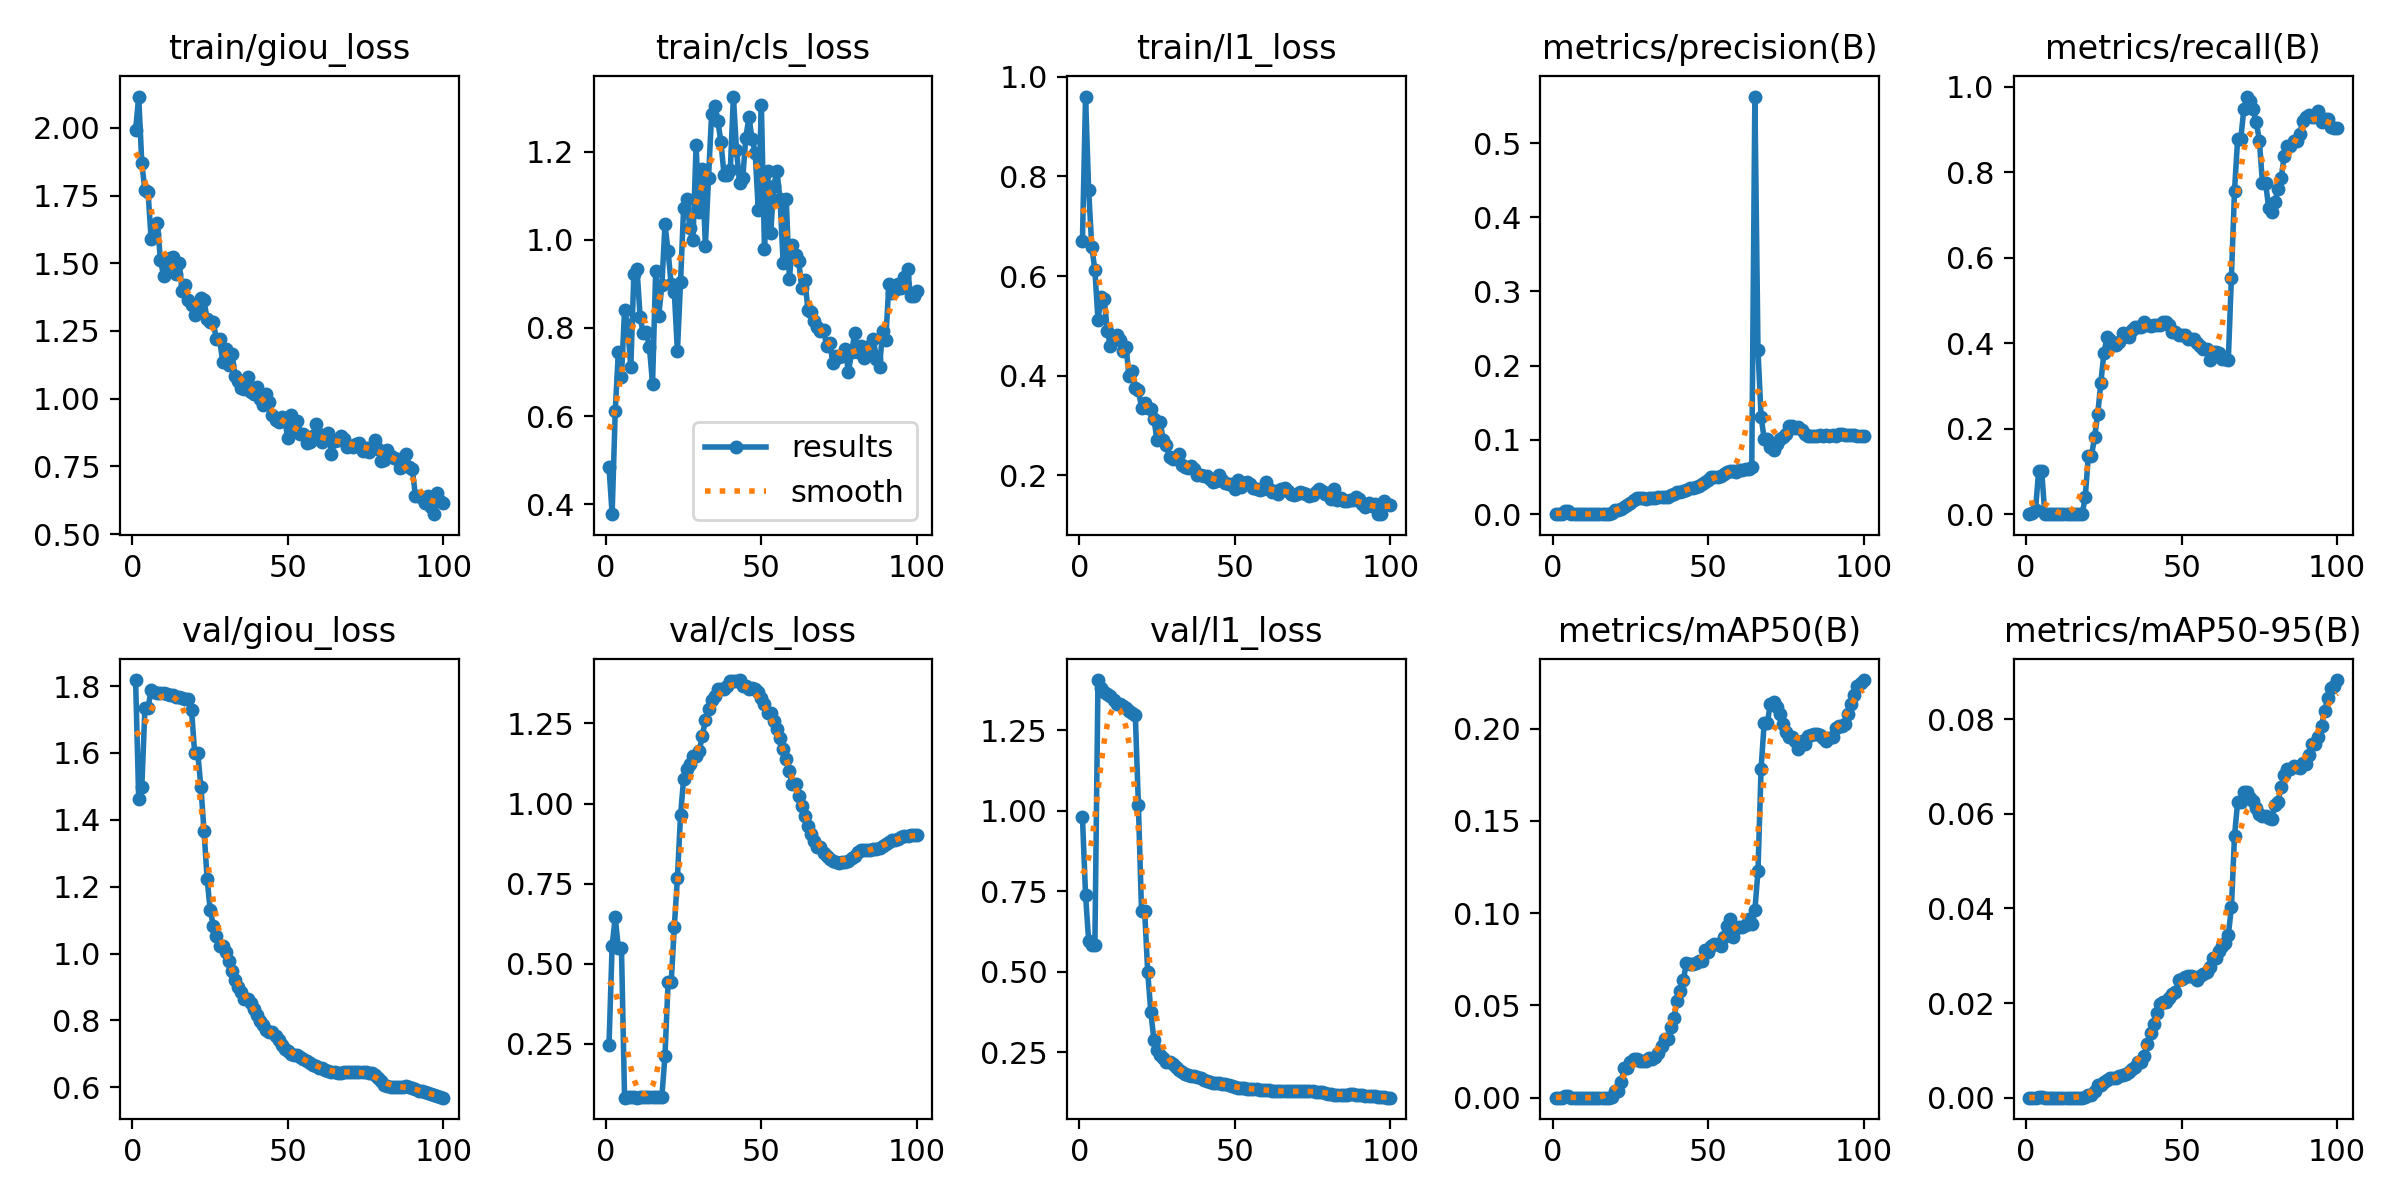

Source data for this figure (header and first rows):
epoch, time, train/giou_loss, train/cls_loss, train/l1_loss, metrics/precision(B), metrics/recall(B), metrics/mAP50(B), metrics/mAP50-95(B), val/giou_loss, val/cls_loss, val/l1_loss, lr/pg0, lr/pg1, lr/pg2
1, 8.791, 1.991, 0.4844, 0.6704, 0, 0, 0, 0, 1.818, 0.2477, 0.9795, 1.71429e-05, 1.71429e-05, 0.08287
2, 22.68, 2.116, 0.3774, 0.9602, 0.00014, 0.00333, 0, 0, 1.463, 0.556, 0.7395, 3.68086e-05, 3.68086e-05, 0.06289
3, 36.74, 1.87, 0.6111, 0.7728, 0.00042, 0.01, 1e-05, 0, 1.497, 0.6448, 0.5958, 5.61143e-05, 5.61143e-05, 0.04291
4, 52.47, 1.77, 0.7447, 0.6592, 0.00417, 0.1, 0.00082, 9e-05, 1.734, 0.5507, 0.5825, 7.506e-05, 7.506e-05, 0.02293
5, 67.05, 1.764, 0.6888, 0.6123, 0.00417, 0.1, 0.00082, 9e-05, 1.734, 0.5507, 0.5825, 9.36457e-05, 9.36457e-05, 0.002951
6, 80.41, 1.59, 0.8407, 0.5121, 0, 0, 0, 0, 1.789, 0.08222, 1.405, 9.55e-05, 9.55e-05, 9.55e-05
7, 95.02, 1.609, 0.8058, 0.5571, 0, 0, 0, 0, 1.782, 0.08309, 1.382, 9.46e-05, 9.46e-05, 9.46e-05
8, 109.3, 1.65, 0.7109, 0.5544, 0, 0, 0, 0, 1.779, 0.08339, 1.367, 9.37e-05, 9.37e-05, 9.37e-05
9, 120.8, 1.511, 0.9228, 0.4908, 0, 0, 0, 0, 1.78, 0.08285, 1.362, 9.28e-05, 9.28e-05, 9.28e-05
10, 134.2, 1.455, 0.9339, 0.4594, 0, 0, 0, 0, 1.78, 0.08272, 1.355, 9.19e-05, 9.19e-05, 9.19e-05
11, 141.7, 1.493, 0.8258, 0.4736, 0, 0, 0, 0, 1.775, 0.08337, 1.343, 9.1e-05, 9.1e-05, 9.1e-05
12, 150.2, 1.52, 0.7879, 0.482, 0, 0, 0, 0, 1.772, 0.08394, 1.333, 9.01e-05, 9.01e-05, 9.01e-05
13, 158.9, 1.522, 0.7917, 0.4712, 0, 0, 0, 0, 1.772, 0.08394, 1.333, 8.92e-05, 8.92e-05, 8.92e-05
14, 167.9, 1.462, 0.7559, 0.4487, 0, 0, 0, 0, 1.767, 0.08484, 1.325, 8.83e-05, 8.83e-05, 8.83e-05
15, 177.4, 1.501, 0.6738, 0.458, 0, 0, 0, 0, 1.766, 0.08498, 1.32, 8.74e-05, 8.74e-05, 8.74e-05
16, 186.6, 1.397, 0.9286, 0.3998, 0, 0, 0, 0, 1.764, 0.08509, 1.31, 8.65e-05, 8.65e-05, 8.65e-05
17, 196.1, 1.421, 0.8277, 0.4097, 0, 0, 0, 0, 1.762, 0.08553, 1.303, 8.56e-05, 8.56e-05, 8.56e-05
18, 205, 1.365, 0.8969, 0.3762, 0, 0, 0, 0, 1.76, 0.08562, 1.298, 8.47e-05, 8.47e-05, 8.47e-05
19, 214.1, 1.346, 1.035, 0.372, 0.00167, 0.04, 0.00037, 5e-05, 1.727, 0.2129, 1.017, 8.38e-05, 8.38e-05, 8.38e-05
20, 223.4, 1.31, 0.974, 0.3357, 0.00569, 0.1367, 0.00385, 0.00057, 1.6, 0.4417, 0.6902, 8.29e-05, 8.29e-05, 8.29e-05
21, 233.4, 1.329, 0.8987, 0.345, 0.00569, 0.1367, 0.00385, 0.00057, 1.6, 0.4417, 0.6902, 8.2e-05, 8.2e-05, 8.2e-05
22, 242.8, 1.372, 0.8815, 0.3348, 0.0075, 0.18, 0.00849, 0.00135, 1.498, 0.6153, 0.4991, 8.11e-05, 8.11e-05, 8.11e-05
23, 252.1, 1.363, 0.7468, 0.334, 0.00972, 0.2333, 0.01633, 0.00268, 1.368, 0.7684, 0.3741, 8.02e-05, 8.02e-05, 8.02e-05
24, 261.6, 1.294, 0.9041, 0.3124, 0.01278, 0.3067, 0.0163, 0.00266, 1.224, 0.9627, 0.2883, 7.93e-05, 7.93e-05, 7.93e-05
25, 268.5, 1.282, 1.073, 0.2703, 0.01569, 0.3767, 0.01957, 0.0034, 1.129, 1.078, 0.2586, 7.84e-05, 7.84e-05, 7.84e-05
26, 277.7, 1.282, 1.092, 0.3065, 0.01921, 0.4133, 0.021, 0.00379, 1.083, 1.106, 0.2426, 7.75e-05, 7.75e-05, 7.75e-05
27, 286.7, 1.219, 1.027, 0.271, 0.02174, 0.4067, 0.02072, 0.00409, 1.051, 1.125, 0.2334, 7.66e-05, 7.66e-05, 7.66e-05
28, 296.2, 1.221, 0.9985, 0.2601, 0.0222, 0.3967, 0.02005, 0.00425, 1.024, 1.147, 0.2218, 7.57e-05, 7.57e-05, 7.57e-05
29, 307.1, 1.137, 1.214, 0.2373, 0.0222, 0.3967, 0.02005, 0.00425, 1.024, 1.147, 0.2218, 7.48e-05, 7.48e-05, 7.48e-05
30, 318.4, 1.183, 1.064, 0.2323, 0.02078, 0.4033, 0.02002, 0.00463, 1.003, 1.165, 0.2137, 7.39e-05, 7.39e-05, 7.39e-05
31, 329, 1.123, 1.161, 0.2377, 0.02178, 0.4233, 0.0215, 0.0048, 0.9771, 1.209, 0.2038, 7.3e-05, 7.3e-05, 7.3e-05
32, 338.7, 1.164, 0.9856, 0.2423, 0.02164, 0.4167, 0.02109, 0.00495, 0.9467, 1.262, 0.196, 7.21e-05, 7.21e-05, 7.21e-05
33, 347.8, 1.085, 1.141, 0.2211, 0.02179, 0.4133, 0.02224, 0.00549, 0.9216, 1.296, 0.1893, 7.12e-05, 7.12e-05, 7.12e-05
34, 357.2, 1.066, 1.286, 0.2162, 0.02268, 0.43, 0.02431, 0.00596, 0.8991, 1.324, 0.1844, 7.03e-05, 7.03e-05, 7.03e-05
35, 366.5, 1.041, 1.303, 0.2149, 0.02341, 0.4367, 0.02809, 0.00649, 0.8839, 1.334, 0.1806, 6.94e-05, 6.94e-05, 6.94e-05
36, 375.9, 1.037, 1.27, 0.2192, 0.0237, 0.4367, 0.03174, 0.00762, 0.8626, 1.358, 0.1778, 6.85e-05, 6.85e-05, 6.85e-05
37, 385.4, 1.079, 1.222, 0.2138, 0.0237, 0.4367, 0.03174, 0.00762, 0.8626, 1.358, 0.1778, 6.76e-05, 6.76e-05, 6.76e-05
38, 394.6, 1.023, 1.147, 0.2004, 0.02552, 0.45, 0.0381, 0.00877, 0.8525, 1.356, 0.1742, 6.67e-05, 6.67e-05, 6.67e-05
39, 403.9, 1.017, 1.148, 0.2003, 0.02666, 0.4433, 0.04335, 0.01133, 0.8345, 1.368, 0.1695, 6.58e-05, 6.58e-05, 6.58e-05
40, 413.1, 1.043, 1.157, 0.1993, 0.02927, 0.44, 0.0525, 0.01372, 0.8147, 1.381, 0.1648, 6.49e-05, 6.49e-05, 6.49e-05
41, 422.6, 0.9983, 1.325, 0.1996, 0.03035, 0.4433, 0.0576, 0.01548, 0.7996, 1.383, 0.1616, 6.4e-05, 6.4e-05, 6.4e-05
42, 431.9, 0.9765, 1.204, 0.1936, 0.03116, 0.4433, 0.06401, 0.01798, 0.7861, 1.382, 0.1585, 6.31e-05, 6.31e-05, 6.31e-05
43, 441.5, 1.016, 1.129, 0.1858, 0.03284, 0.4433, 0.07292, 0.0197, 0.7709, 1.385, 0.1558, 6.22e-05, 6.22e-05, 6.22e-05
44, 451, 0.9894, 1.139, 0.1897, 0.03471, 0.45, 0.07267, 0.0203, 0.7646, 1.367, 0.1539, 6.13e-05, 6.13e-05, 6.13e-05
45, 460.3, 0.9385, 1.232, 0.1999, 0.03471, 0.45, 0.07267, 0.0203, 0.7646, 1.367, 0.1539, 6.04e-05, 6.04e-05, 6.04e-05
46, 472, 0.9204, 1.279, 0.1906, 0.03629, 0.4433, 0.07315, 0.02101, 0.7547, 1.359, 0.1533, 5.95e-05, 5.95e-05, 5.95e-05
47, 482.1, 0.913, 1.229, 0.1849, 0.03848, 0.4267, 0.07378, 0.02196, 0.7406, 1.36, 0.151, 5.86e-05, 5.86e-05, 5.86e-05
48, 491.6, 0.9314, 1.198, 0.183, 0.0403, 0.4267, 0.07428, 0.02228, 0.7272, 1.356, 0.1477, 5.77e-05, 5.77e-05, 5.77e-05
49, 501, 0.9179, 1.068, 0.1827, 0.04292, 0.42, 0.07988, 0.02487, 0.7158, 1.348, 0.1449, 5.68e-05, 5.68e-05, 5.68e-05
50, 511.3, 0.853, 1.306, 0.1722, 0.04539, 0.42, 0.07892, 0.02507, 0.7077, 1.33, 0.1422, 5.59e-05, 5.59e-05, 5.59e-05
51, 523.5, 0.9394, 0.978, 0.1916, 0.04951, 0.42, 0.08197, 0.02548, 0.7, 1.309, 0.1403, 5.5e-05, 5.5e-05, 5.5e-05
52, 534.1, 0.8829, 1.156, 0.1771, 0.05066, 0.41, 0.0833, 0.02562, 0.6962, 1.282, 0.1388, 5.41e-05, 5.41e-05, 5.41e-05
53, 545.2, 0.9182, 1.016, 0.1853, 0.05066, 0.41, 0.0833, 0.02562, 0.6962, 1.282, 0.1388, 5.32e-05, 5.32e-05, 5.32e-05
54, 555.1, 0.8705, 1.122, 0.186, 0.05096, 0.41, 0.08203, 0.02547, 0.691, 1.257, 0.1379, 5.23e-05, 5.23e-05, 5.23e-05
55, 562, 0.8679, 1.157, 0.1837, 0.05387, 0.4, 0.08685, 0.02496, 0.6858, 1.232, 0.1378, 5.14e-05, 5.14e-05, 5.14e-05
56, 568.8, 0.8345, 1.092, 0.1741, 0.05666, 0.3933, 0.09315, 0.02577, 0.678, 1.204, 0.1374, 5.05e-05, 5.05e-05, 5.05e-05
57, 578.2, 0.8394, 0.9477, 0.1728, 0.05798, 0.3867, 0.0968, 0.02612, 0.6729, 1.172, 0.1361, 4.96e-05, 4.96e-05, 4.96e-05
58, 587.5, 0.8617, 1.092, 0.1711, 0.05845, 0.3867, 0.08679, 0.02665, 0.6664, 1.14, 0.1349, 4.87e-05, 4.87e-05, 4.87e-05
59, 596.9, 0.9068, 0.9119, 0.1727, 0.05738, 0.3613, 0.09216, 0.02764, 0.6627, 1.102, 0.1334, 4.78e-05, 4.78e-05, 4.78e-05
60, 607.8, 0.8687, 0.9882, 0.1874, 0.05963, 0.38, 0.09261, 0.02944, 0.6574, 1.06, 0.1324, 4.69e-05, 4.69e-05, 4.69e-05
... 40 more rows
